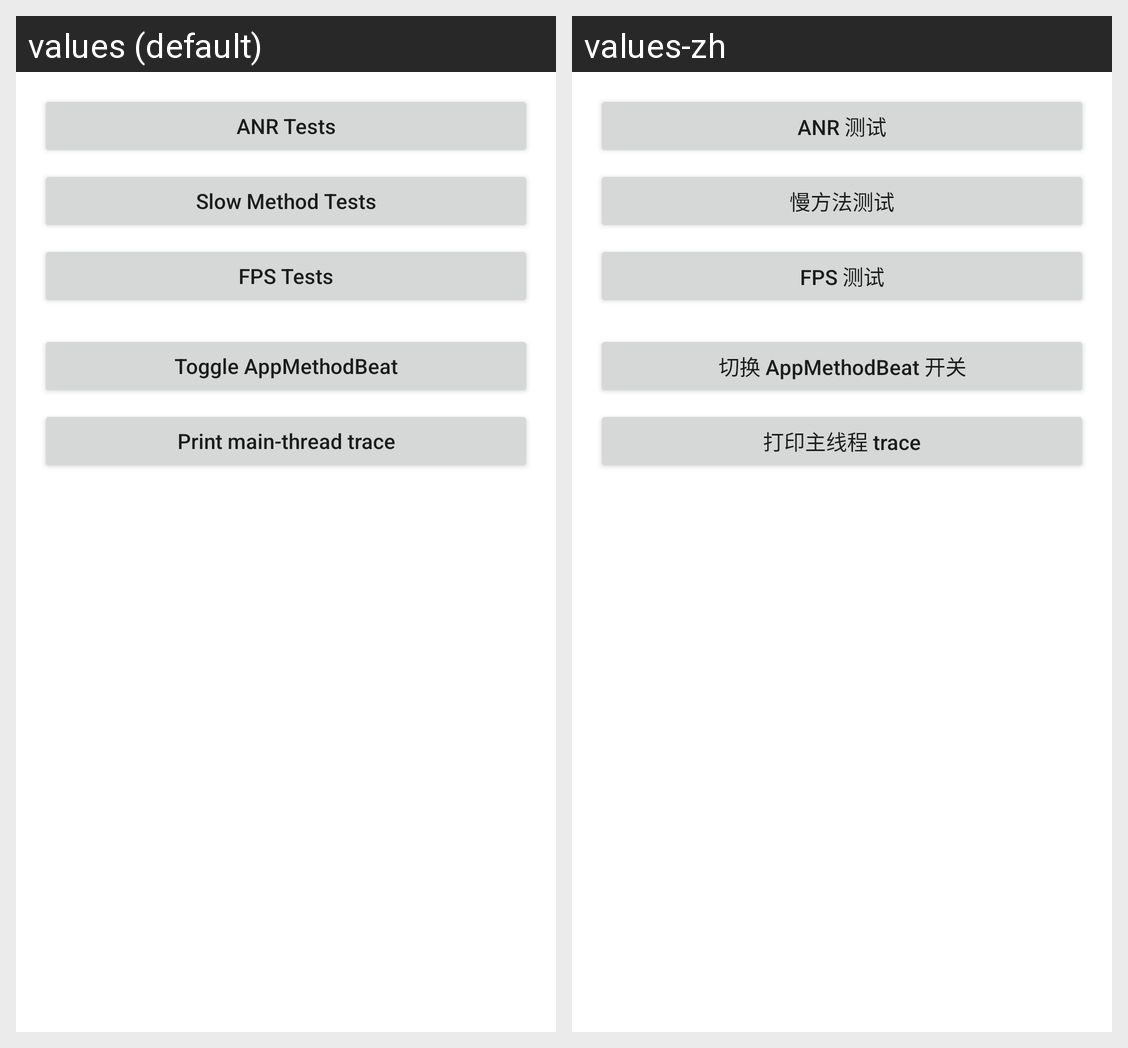

Here is an Android app screen in its default locale and in the app's own translations. Write out the translated-string differences for the strings that appear on this screen.
Android screen res/layout/activity_trace_tests.xml rendered under 2 locales, left to right: values (default), values-zh. Device: Nexus 5 (rendered at 1080×1920; each locale shown at half size, 540×960, under a caption strip naming it); theme Theme.MaterialComponents.DayNight.NoActionBar.
Strings drawn on this screen, with the default value and each locale's value (text and hints the layout hard-codes, and strings that could not be matched under every locale, appear in the picture but are not listed):

nav_anr
  values: ANR Tests
  values-zh: ANR 测试

nav_evil
  values: Slow Method Tests
  values-zh: 慢方法测试

nav_fps
  values: FPS Tests
  values-zh: FPS 测试

trace_toggle_beat
  values: Toggle AppMethodBeat
  values-zh: 切换 AppMethodBeat 开关

trace_print_trace
  values: Print main-thread trace
  values-zh: 打印主线程 trace
